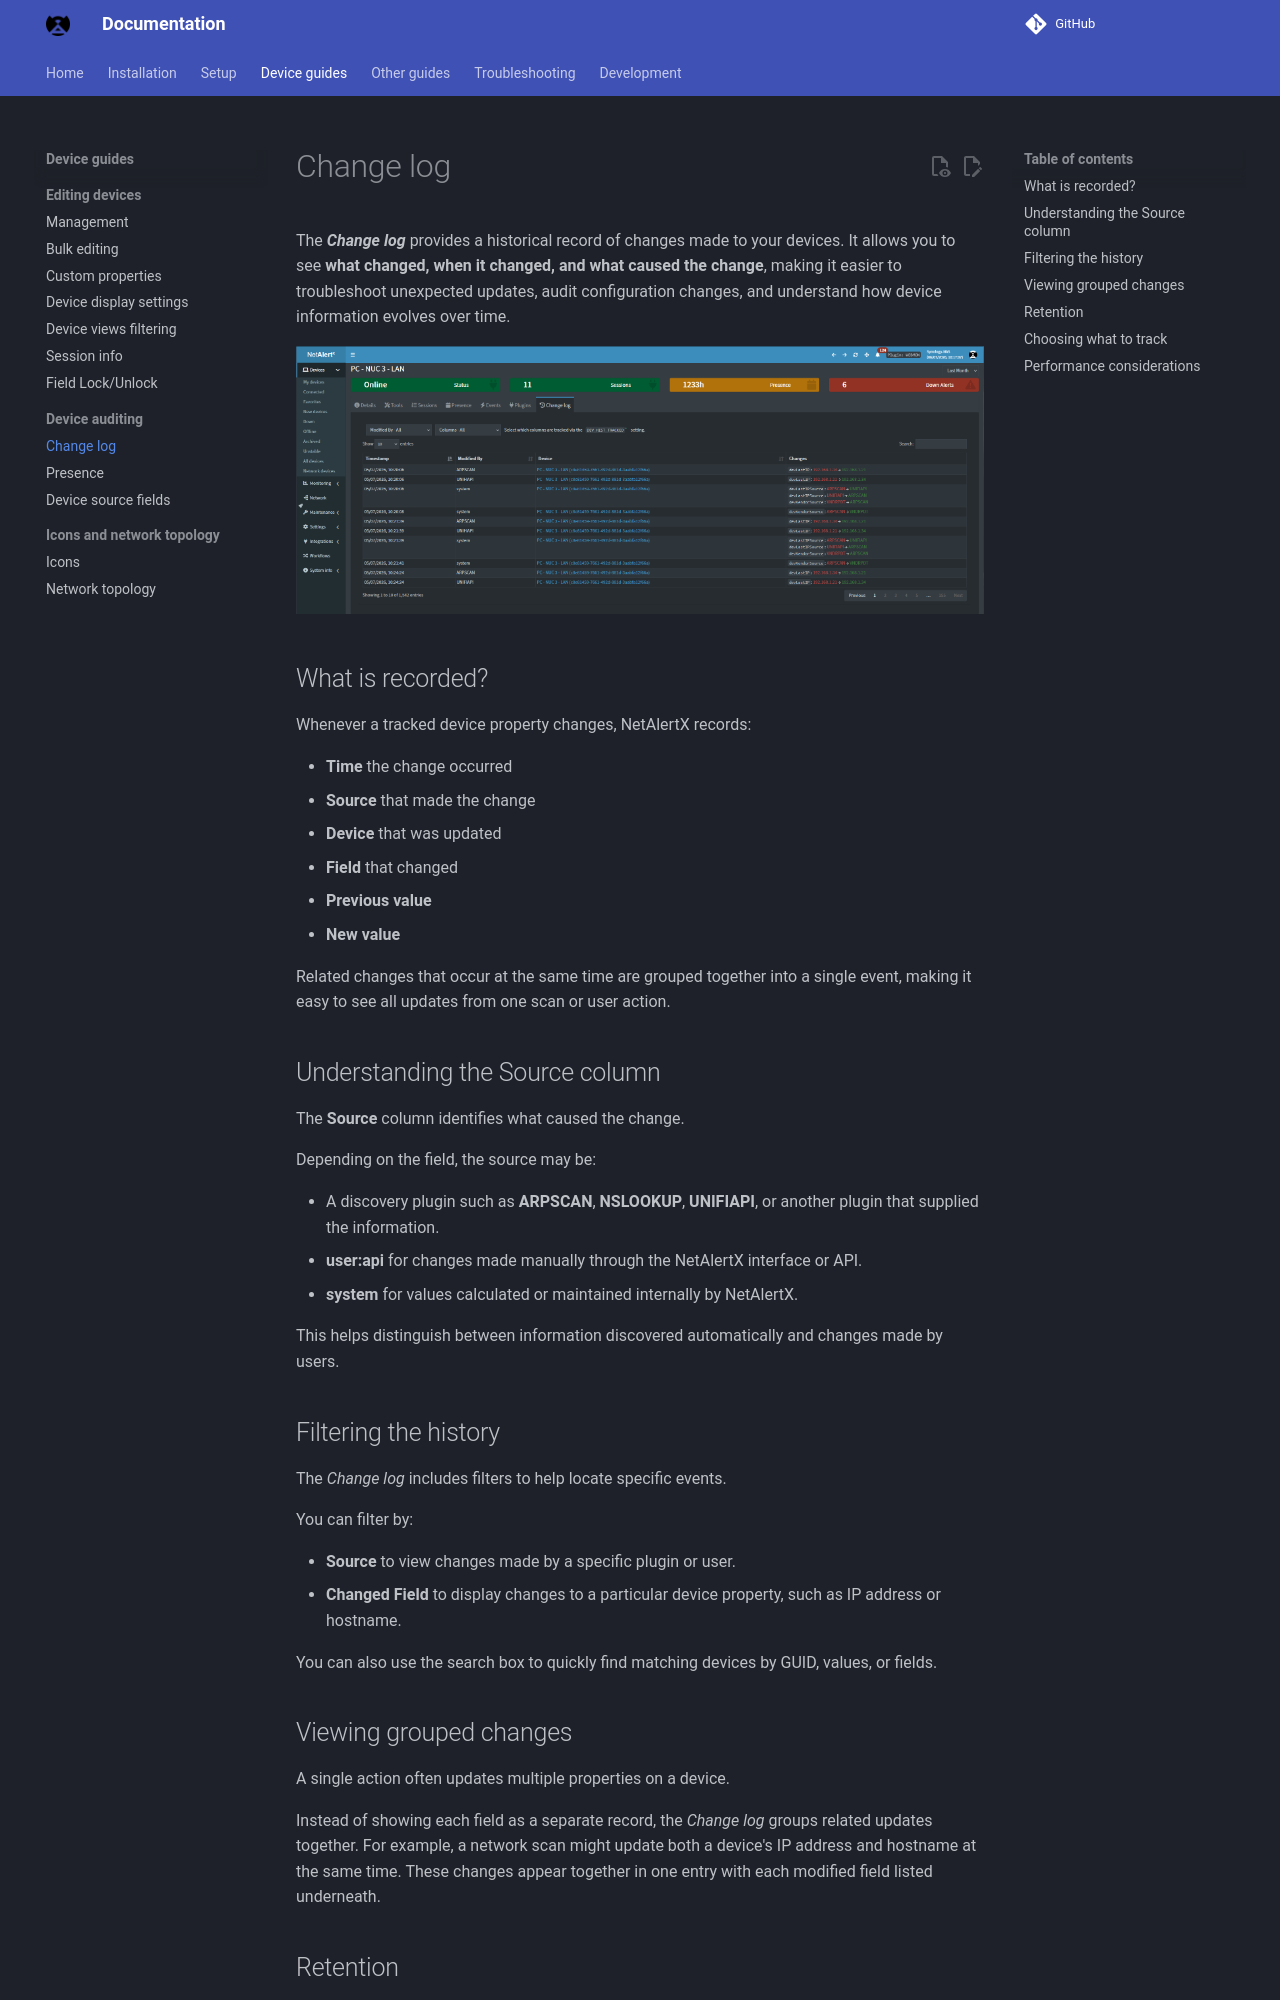

repository: byronstevepinedaluna-debug/Control-de-Red · page: DEVICE_CHANGE_LOG/index.html · generator: mkdocs

# Change log

The **_Change log_** provides a historical record of changes made to your devices. It allows you to see **what changed, when it changed, and what caused the change**, making it easier to troubleshoot unexpected updates, audit configuration changes, and understand how device information evolves over time.

![Device Change log](./img/DEVICE_MANAGEMENT/device_change_log.png)

## What is recorded?

Whenever a tracked device property changes, NetAlertX records:

* **Time** the change occurred
* **Source** that made the change
* **Device** that was updated
* **Field** that changed
* **Previous value**
* **New value**

Related changes that occur at the same time are grouped together into a single event, making it easy to see all updates from one scan or user action.

## Understanding the Source column

The **Source** column identifies what caused the change.

Depending on the field, the source may be:

* A discovery plugin such as **ARPSCAN**, **NSLOOKUP**, **UNIFIAPI**, or another plugin that supplied the information.
* **user:api** for changes made manually through the NetAlertX interface or API.
* **system** for values calculated or maintained internally by NetAlertX.

This helps distinguish between information discovered automatically and changes made by users.

## Filtering the history

The _Change log_ includes filters to help locate specific events.

You can filter by:

* **Source** to view changes made by a specific plugin or user.
* **Changed Field** to display changes to a particular device property, such as IP address or hostname.

You can also use the search box to quickly find matching devices by GUID, values, or fields.

## Viewing grouped changes

A single action often updates multiple properties on a device.

Instead of showing each field as a separate record, the _Change log_ groups related updates together. For example, a network scan might update both a device's IP address and hostname at the same time. These changes appear together in one entry with each modified field listed underneath.
